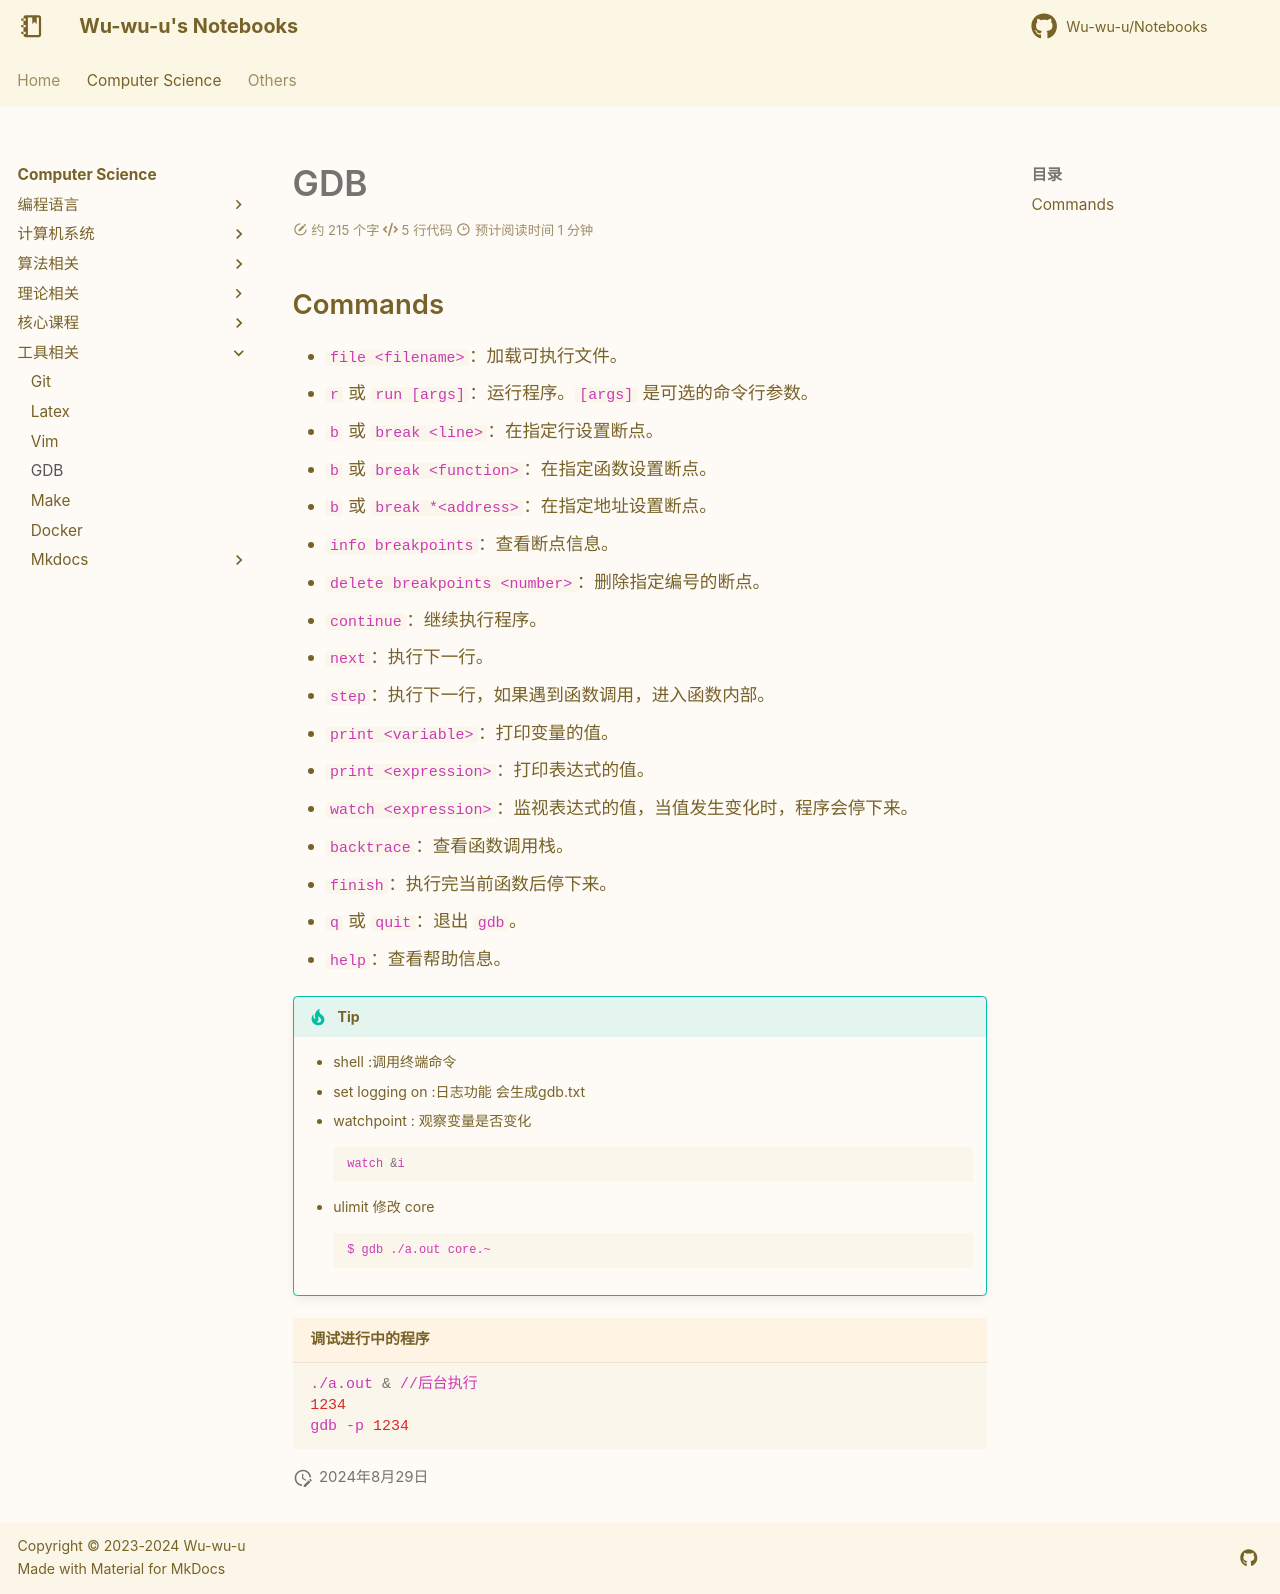

repository: Wu-wu-u/Notebooks · page: cs/tools/gdb/gdb/index.html · generator: mkdocs

## Commands

- `file <filename>`：加载可执行文件。
- `r` 或 `run [args]`：运行程序。`[args]` 是可选的命令行参数。
- `b` 或 `break <line>`：在指定行设置断点。
- `b` 或 `break <function>`：在指定函数设置断点。
- `b` 或 `break *<address>`：在指定地址设置断点。
- `info breakpoints`：查看断点信息。
- `delete breakpoints <number>`：删除指定编号的断点。
- `continue`：继续执行程序。
- `next`：执行下一行。
- `step`：执行下一行，如果遇到函数调用，进入函数内部。
- `print <variable>`：打印变量的值。
- `print <expression>`：打印表达式的值。
- `watch <expression>`：监视表达式的值，当值发生变化时，程序会停下来。
- `backtrace`：查看函数调用栈。
- `finish`：执行完当前函数后停下来。
- `q` 或 `quit`：退出 `gdb`。
- `help`：查看帮助信息。

!!! tip
    - shell :调用终端命令
    - set logging on :日志功能 会生成gdb.txt
    - watchpoint : 观察变量是否变化
        
        ```bash
        watch &i
        ```
        
    - ulimit 修改 core
        
        ```bash
        $ gdb ./a.out core.~
        ```

```bash title="调试进行中的程序"
./a.out & //后台执行
1234
gdb -p 1234
```
